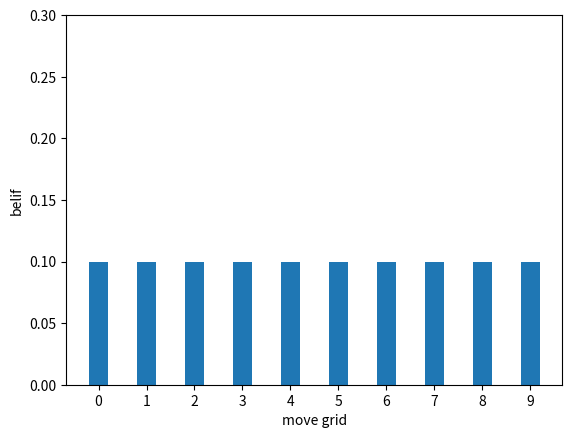

The matplotlib source for this figure:
import numpy as np
import scipy.linalg as linalg
import matplotlib.pyplot as plt
"""
베이지안 정리이란 두 확률 변수의 사전확률과 사후 확률 사이의 관계를 나타내는 정리 
사전확률[prior probability] P(A)과 우도확률[likelihood probability] P(B|A)를 안다면 사후확률[posterior probability] P(A|B)를 알 수 있다.
사전확률[prior probability] P(A) : 결과가 나타나기 전에 결정되어 있는 A(원인)의 확률
우도확률[likelihood probability] P(B|A) : A(원인)가 발생하였다는 조건하에서 B(결과)가 발생할 확률
사후확률[posterior probability] P(A|B) : B(결과)가 발생하였다는 조건하에서 A(원인)가 발생하였을 확률

"""


"""
필터는 출력으로써 더 정확한 추정값을 얻기 위해 입력의 노이즈(불확실성)을 제거하는 것입니다.
베이지안 필터는 베이지안 통계가 적용된 필터입니다. 로봇은 0에서 9까지의 복도에 존재하고 움직입니다.
복도는 원형 복도 입니다. 9 다음에 0 입니다. 그리고 조명은 1, 3, 7번 위치에만 존재합니다.

"""

# 초기에는 로봇의 위치에 대한 정보가 없습니다. 그래서 로봇은 어느 위치에서나 존재 할 수 있으므로 모든 위치에 같은 확률을 할당합니다. 
grid_map = 10
belief = [0.1, 0.1, 0.1, 0.1, 0.1, 0.1, 0.1, 0.1, 0.1, 0.1]

# 조명의 위치에 따른 확률
light = [0, 1, 0, 1, 0, 0, 0, 1, 0, 0]

# correct step : 센서 데이터를 사용하여 센서 데이터와 환경의 지도에 기반하여 추정된 상태를 수정 하는 단계 / 측정과 관측은 같은 의미
"""
처음에 로봇의 위치에 대한 정보가 없으므로 belief를 모두 같게 설정 하였습니다. belief = [0.1, 0.1, 0.1, 0.1, 0.1, 0.1, 0.1, 0.1, 0.1, 0.1]
로봇이 빛을 감지하면 로봇의 위치에 대한 belief가 다음과 같이 변화 합니다. belief = [0, 0.333, 0, 0.333, 0, 0, 0, 0.333, 0, 0]
왜냐하면 우리는 지도에 조명이 3개 뿐이라는 것을 알고 조명이 1, 3, 7번 위치에 있다는 것을 알기 때문입니다. light = [0, 1, 0, 1, 0, 0, 0, 1, 0, 0]
하지만 로봇은 1, 3, 7번 위치 중 어디에 있는지는 모르고 정확한 정보가 없으므로 모든 조명에 같은 확률로 할당을 합니다. 그래서 belief가 belief = [0, 0.333, 0, 0.333, 0, 0, 0, 0.333, 0, 0]와 같이 된 것입니다.

"""

"""
하지만 correct step 즉 센서를 이용하는 측정 과정은 정확하지 않습니다. 왜냐하면 센서들은 완벽하지 않아 노이즈가 섞인 부정확한 데이터를 주기 때문입니다.
센서들의 감지 거리 및 해상도 분해능 등은 제한적이고 여러 외부 요소(환경)들에 의해 노이즈가 생겨 잘 측정이 안될 수도 있기 때문입니다.
우리는 여기서 우도(likelihood)를 사용합니다. 로봇이 움직였을때 센서가 측정되어 값이 어떻게 들어올 확률
빛이 감지된 위치를 나타내는, 노이즈가 있는 센서 데이터를 받은 후 로봇이 있을 수 있는 위치를 나타내는 벡터 likelihood = [1, 3, 1, 3, 1, 1, 1, 3, 1, 1]

"""
sensor_env = [1,3,1,3,1,1,1,3,1,1]

"""
환경에 대한 지도 envrionment_map
센서 데이터 z (z = 1 : 빛이 감지된 경우 / z = 0 : 빛이 감지되지 않은 경우)
센서 데이터의 정확도 z_prob : 센서가 빛을 감지한 gird에 할당된 값을 hold 합니다. 센서의 정확도가 높을 수록 해당 값이 잘 유지 됩니다. [ex) 해당 그리드 값 3 센서 정확도 90%이면 2.7]
어두운 영역의 grid cells의 값은 (1 - z_prob)이 곱해지게 됩니다. 이는 센서가 완벽하지 않다는 것을 나타내며, 따라서 센서가 어두운 곳에서도 빛을 감지할 수도 있기 때문에 확률값에 0을 할당하지 않습니다.
위의 함수는 환경 지도의 길이만큼 1로 초기화된 list를 만듭니다. 그 후, 각각의 cell을 업데이트 할 때,
지도와 센서의 데이터가 매치되면(센서의 값과 실제 지도에서 빛의 유무의 값을 비교) z_porb 값을 곱하며 매치되지 않으면 (1 - z_prob)를 곱합니다.
    
"""
def likelihood(environment_map, z, z_prob):
    likelihood = [1] * (len(environment_map))
    for index, grid_value in enumerate(environment_map):
        if grid_value == z: # 빛이 감지 됬을 경우 센서 정확도를 곱해줌
            likelihood[index] *= z_prob
        else: # 빛이 감지 되지 않은 경우 어두운 경우 (1-z_prob) 즉 센서가 오차났을 확률을 곱해준다.
            likelihood[index] *= (1 - z_prob) 
    return likelihood

# 로봇이 0번 위치에서 라이트가 있는 1번 위치로 이동했을 때 이다.
sensor_data = 1 # 센서가 감지 됬을 때 1 안됬을때 0
light_sensor_accuracy_rate = 0.9 # 센서의 정확도 (90)

print(likelihood(light, z=sensor_data, z_prob=light_sensor_accuracy_rate))

test1=likelihood(light, z=sensor_data, z_prob=light_sensor_accuracy_rate)

"""
Normalization(정규화)
위에서 정의한 likelihood 벡터는 확률 분포가 아니기 때문에 확률 분포 함수로  바꿔져야 합니다. 그래서 각 값의 합이 1이 되도록 고정된 scale factor를 곱하여 스케일을 조절해 줘야 합니다.
변환 된 값들의 상대적인 차이는 원래의 값과 동일해야합니다.
확률 밀도 함수는 총합이 항상 1이기 때문

normalizer = 1 / (likelihood vector의 모든 원소들의 합)
likelihood 벡터의 각각의 값에 normalizer를 곱합니다
likelihood = [1,3,1,3,1,1,1,3,1,1] 를 정규화한다고 하면, 다음과 같습니다.
모든 원소의 합 : 1+3+1+3+1+1+1+3+1+1 = 16  >> normalizer = 0.0625
따라서, normalized_likelihood = [0.0625,0.1875,0.0625,0.1875,0.0625,0.0625,0.0625,0.1875,0.0625,0.0625]    
"""
def normalize(inputList):
    """ calculate the normalizer, using: (1 / (sum of all elements in list)) """
    normalizer = 1 / float(sum(inputList))
    # multiply each item by the normalizer
    inputListNormalized = [x * normalizer for x in inputList]
    return inputListNormalized

print(normalize(test1))
test2=normalize(test1)

"""
correct step은 현재의 belief를 수정하기 위해 센서의 측정값을 사용합니다. 수학적으로 말해서,
correct step은 현재의 belief를 likelihood function에 곱하는 것으로 구성됩니다.
즉, 각각의 belief를 각각의 likelihood의 원소에 곱하는 것입니다.
우리는 likelihood가 측정값과 환경의 지도를 비교하여 만들어졌다는 것을 알고있습니다.
추가적으로, correct step은 가능한 값들의 합이 1이 되도록 적절한 확률 분포를 만들기 위해 업데이트된 belief를 정규화 합니다.  

"""
def correct_step(likelihood, belief):
    output = []
    # element-wise multiplication (likelihood * belief)
    for i in range(0, len(likelihood)):
        output.append(likelihood[i]*belief[i])
    return normalize(output)


print(correct_step(test2, belief))
test3 = correct_step(test2, belief)


# 이제 로봇이 복도를 따라 움직인다고 가정한다.
"""
로봇은 복도를 움직이고 있으며 오돔트리 센서에 노이즈가 있습니다. 센서에 노이즈가 있다면, 로봇의 실제 위치르 완벽하게 추정하기는 어렵습니다.

"""
# 로봇의 현재 위치는 1번 위치에 있습니다.
one_step_belief = [0., 1., 0., 0., 0., 0., 0., 0., 0., 0.]
 
def noisy_move(belief, distance, p_under, p_correct, p_over):
    n = len(belief) # 맵의 길이를 n에 할당
    output = [0] * n
    for i in range(n):
        output[i] = (belief[(i-distance) % n]* p_correct +
                         belief[(i-distance-1) % n] * p_over +
                         belief[(i-distance+1) % n] * p_under)
    return output

# 로봇은 3칸을 움직였으며 덜 움직였을 10%, 제대로 움직였을 80% 더 많이 움직였을 확률 10% 
robot_move_belief = noisy_move(one_step_belief, 3, .1, .8, .1)
print(robot_move_belief)

"""
이제 관측 과정과 예측 과정을 통해 얻은 두 개의 확률 밀도 함수를 조합합니다.
이러한 조합을 Convolution(컨볼루션) 합니다. [합성곱 적분식 : 한 함수의 반전(천이)시키고 이동시켜, 값을 곱해 구간에 대해 적분 하는 것]
Convolution(컨볼루션)을 통해 한 분포의 형태에 어떻게 다른 분포를 섞을 수 있는 지를 나타내는 새 확률 분포를 얻을 수 있게 됩니다.
    
"""
def predict_step(belief, offset, kernel):
    """Applies a convolution by sliding kernel over the belief"""
    N = len(belief)
    kN = len(kernel)
    width = int((kN - 1) / 2)
    output = [0] * N
    for i in range(N):
        for k in range (kN):
            index = (i + (width-k) - offset) % N
            output[i] += belief[index] * kernel[k]
    return output

kernel = [.1, .8, .1]
distance = 0
test4 = predict_step(robot_move_belief, distance, kernel)
print(test4)

# 바 그래프 설정
x = np.arange(grid_map)
grid = ['0', '1', '2', '3', '4', '5', '6', '7', '8', '9']
plt.bar(x, belief,width=0.4) # 초기 빌리프 초기 확실성
#plt.bar(x, test3,width=0.4) # 로봇이 0번 위치에서 1번 위치로 이동했을 때
#plt.bar(x, test4,width=0.4) # 로봇이 1번 위치에서 3칸 이동했을 때 
plt.xticks(x, grid)

# x, y축 라벨 표시 및 y축 리미트 설정 (왜 1이냐 확률 스케일 상 1이기 때문)
plt.xlabel('move grid')
plt.ylabel('belif')
plt.ylim([0, 0.3])

# vscode에서 그래프 플롯할때 필수적인 거임
plt.show()


#x = np.array([[1, 2],
#             [3, 4]])
#np.linspace(0, 2, 20)
#np.arange(0, 2, 0.1)
#print('zeros\n', np.zeros(7))
#print('\nzeros(3x2)\n', np.zeros((3, 2)))
#print('\neye\n', np.eye(3))
#print('transpose\n', x.T)
#print('\nNumPy ninverse\n', np.linalg.inv(x))
#print('\nSciPy inverse\n', linalg.inv(x))
